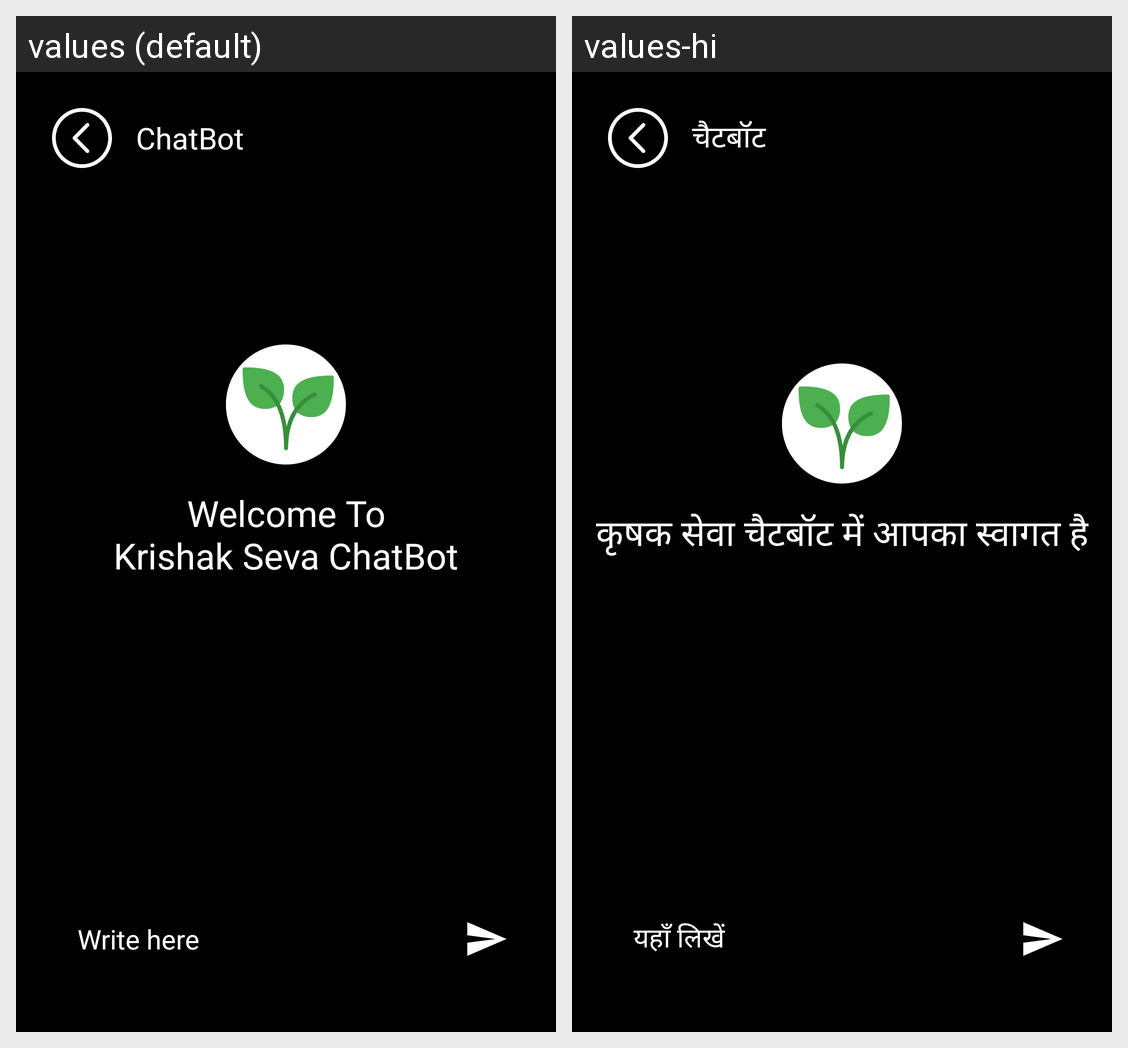

The Android screen above is rendered under two locales of the same app. Produce the string resources it draws, with the default and per-locale values.
Android screen res/layout/activity_chat_bot.xml rendered under 2 locales, left to right: values (default), values-hi. Device: Nexus 5 (rendered at 1080×1920; each locale shown at half size, 540×960, under a caption strip naming it); theme Theme.PlantHelix.
Strings drawn on this screen, with the default value and each locale's value (text and hints the layout hard-codes, and strings that could not be matched under every locale, appear in the picture but are not listed):

chatbot
  values: ChatBot
  values-hi: चैटबॉट

welcome_to_nkrishak_seva_chatbot
  values: Welcome To
      Krishak Seva ChatBot
  values-hi: कृषक सेवा चैटबॉट में आपका स्वागत है

write_here
  values: Write here
  values-hi: यहाँ लिखें
